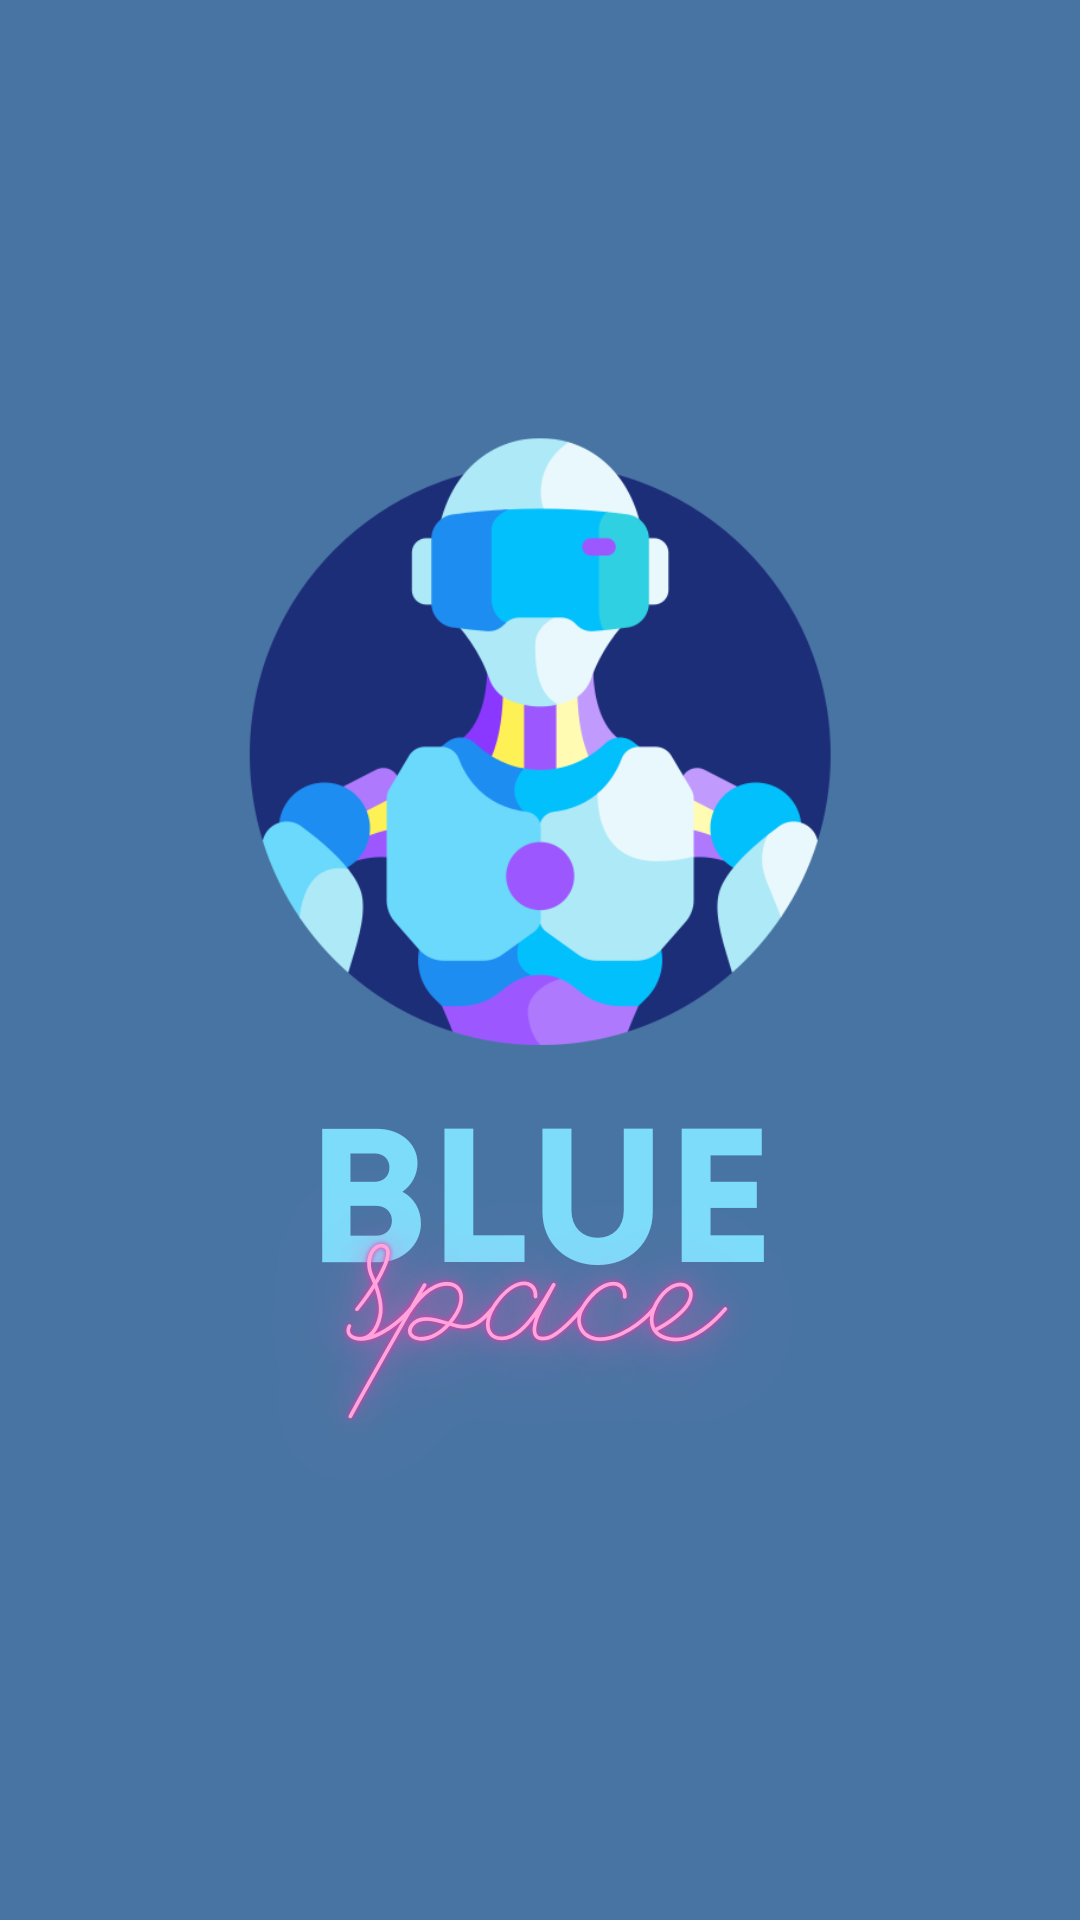

Layout XML and referenced resources for this Android screen:
<!-- AndroidManifest.xml: application theme Theme.AppCompat.NoActionBar -->
<!-- res/layout/activity_splash_screen.xml -->
<?xml version="1.0" encoding="utf-8"?>
<androidx.constraintlayout.widget.ConstraintLayout xmlns:android="http://schemas.android.com/apk/res/android"
    xmlns:app="http://schemas.android.com/apk/res-auto"
    xmlns:tools="http://schemas.android.com/tools"
    android:layout_width="match_parent"
    android:layout_height="match_parent"
    tools:context=".SplashScreen"
    android:background="@drawable/splash_screen">

    <ImageView
        android:id="@+id/imageView2"
        android:layout_width="wrap_content"
        android:layout_height="wrap_content"
        android:contentDescription="splash"
        app:layout_constraintBottom_toBottomOf="parent"
        app:layout_constraintEnd_toEndOf="parent"
        app:layout_constraintStart_toStartOf="parent"
        app:layout_constraintTop_toTopOf="parent"
        app:srcCompat="@drawable/splash_screen"
        tools:srcCompat="@drawable/splash_screen" />
</androidx.constraintlayout.widget.ConstraintLayout>
<!-- resources referenced by this layout -->
<resources>
  <!-- drawable splash_screen: png bitmap (drawable-v24, 139365 bytes) -->
</resources>
